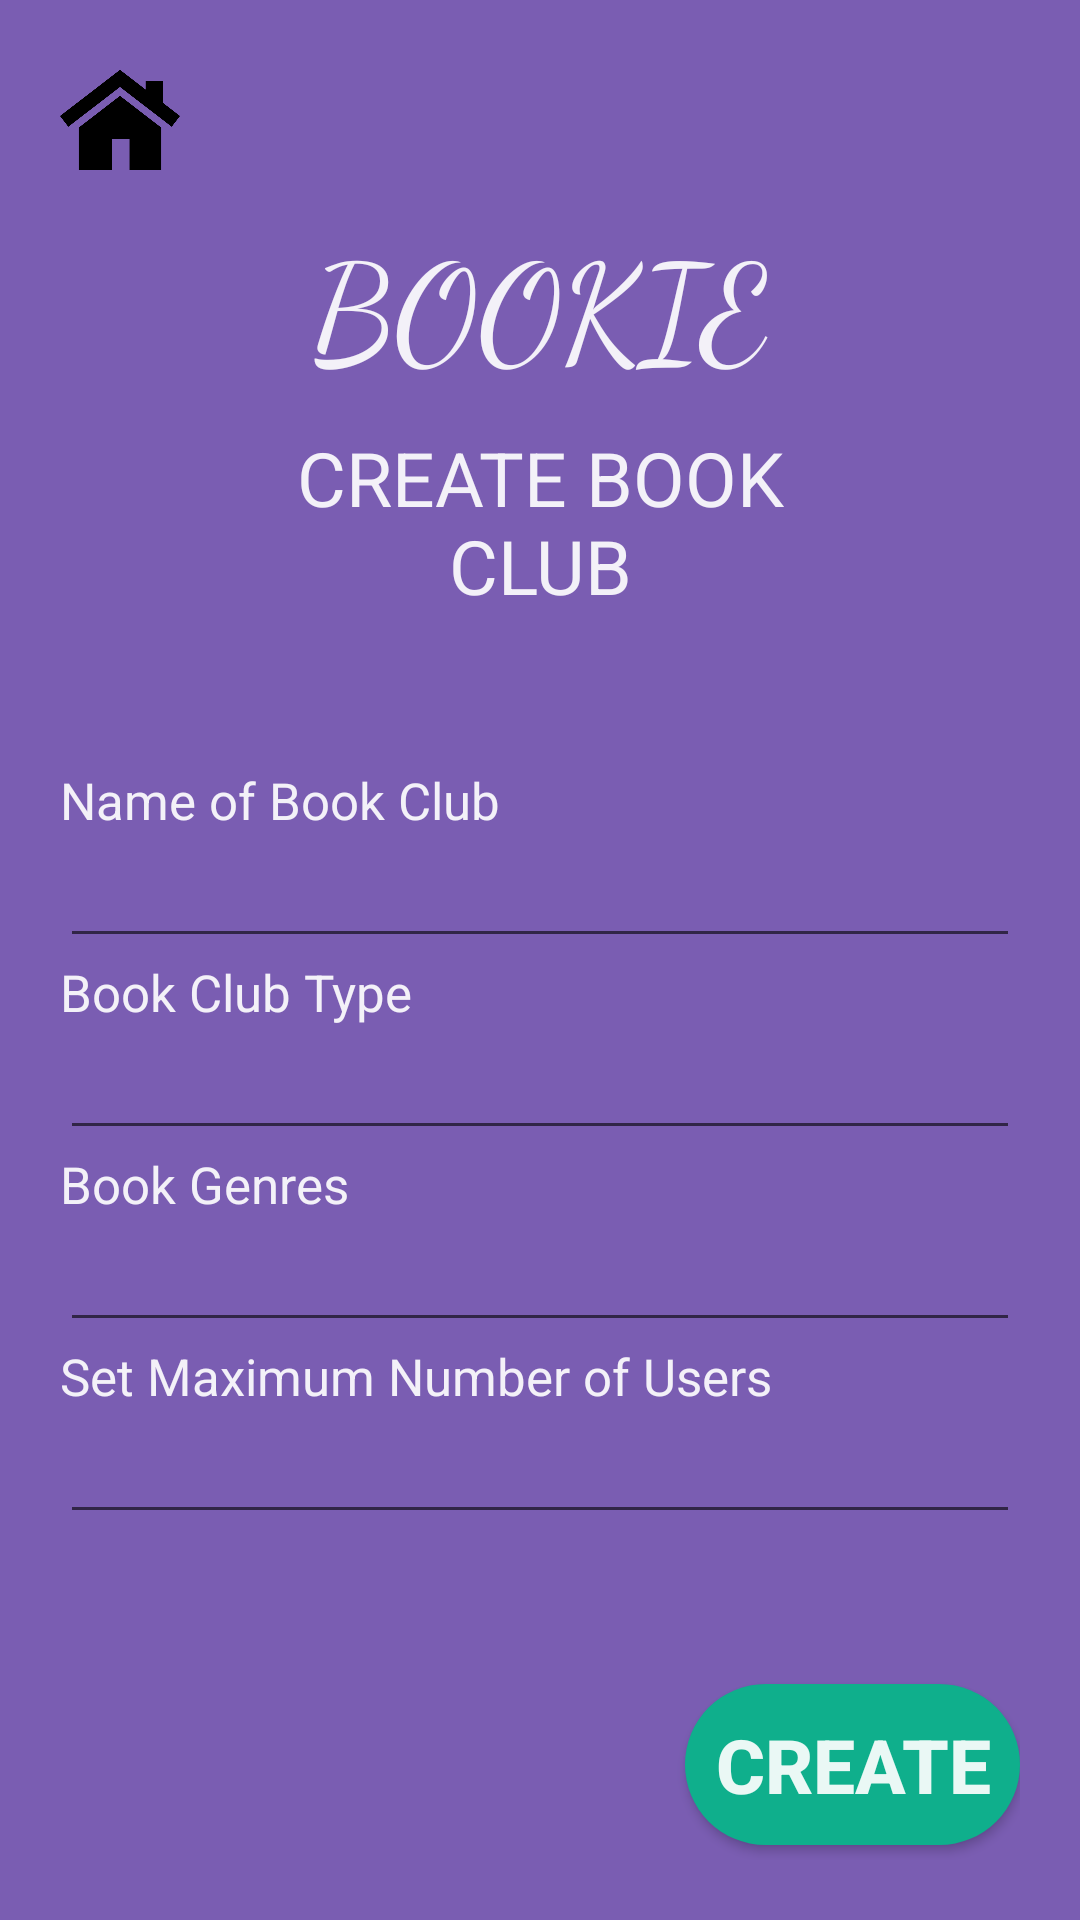

The Android layout XML behind this screen, and the referenced resources:
<!-- AndroidManifest.xml: activity theme SplashTheme -->
<!-- res/layout/activity_create_book_club.xml -->
<?xml version="1.0" encoding="utf-8"?>
<androidx.constraintlayout.widget.ConstraintLayout xmlns:android="http://schemas.android.com/apk/res/android"
    xmlns:app="http://schemas.android.com/apk/res-auto"
    xmlns:tools="http://schemas.android.com/tools"
    android:layout_width="match_parent"
    android:background="@color/colorPurple"
    android:layout_height="match_parent"
    tools:context=".CreateBookClubActivity">
    <LinearLayout
        android:layout_width="match_parent"
        android:orientation="vertical"
        android:padding="20dp"
        android:layout_height="match_parent">
<ImageView
    android:layout_width="40dp"
    android:src="@drawable/home"
    android:clickable="true"
    android:id="@+id/getHome"
    android:layout_height="40dp">

</ImageView>

        <TextView
            android:layout_width="match_parent"
            android:gravity="center"
            android:text="@string/app_name"
            android:textSize="45dp"
            android:textColor="@color/colorWhite"
            android:fontFamily="cursive"
            android:textAllCaps="true"
            android:layout_height="wrap_content"
            android:padding="10dp">

        </TextView>


        <TextView
            android:layout_width="194dp"
            android:layout_height="wrap_content"
            android:layout_gravity="center"
            android:text="@string/topic_create_book_club"
            android:textAlignment="center"
            android:textAllCaps="true"
            android:textColor="@color/colorWhite"
            android:textSize="25dp">

        </TextView>

        <View
            android:layout_width="match_parent"
            android:layout_height="50dp">

        </View>
        <TextView
            android:layout_width="wrap_content"
            android:text="@string/name_of_book_club"
            android:textSize="17dp"
            android:layout_height="wrap_content"
            android:textColor="@color/colorWhite">

        </TextView>
        <EditText
            android:layout_width="match_parent"
            android:inputType="text"
            android:layout_height="wrap_content">

        </EditText>
        <TextView
            android:layout_width="wrap_content"
            android:text="@string/book_club_type"
            android:textSize="17dp"
            android:layout_height="wrap_content"
            android:textColor="@color/colorWhite">

        </TextView>
        <EditText
            android:layout_width="match_parent"
            android:inputType="text"
            android:layout_height="wrap_content">

        </EditText>
        <TextView
            android:layout_width="wrap_content"
            android:text="@string/book_genres"
            android:textSize="17dp"
            android:layout_height="wrap_content"
            android:textColor="@color/colorWhite">

        </TextView>
        <EditText
            android:layout_width="match_parent"
            android:inputType="text"
            android:layout_height="wrap_content">

        </EditText>
        <TextView
            android:layout_width="wrap_content"
            android:text="@string/maximum_number_users"
            android:textSize="17dp"
            android:layout_height="wrap_content"
            android:textColor="@color/colorWhite">

        </TextView>
        <EditText
            android:inputType="number"
            android:layout_width="match_parent"
            android:layout_height="wrap_content">

        </EditText>
        <View
            android:layout_width="match_parent"
            android:layout_height="50dp">

        </View>

        <Button
            android:id="@+id/button_create"
            android:textColor="@color/colorWhite"
            android:textStyle="bold"
            android:textSize="25dp"
            android:gravity="right"
            android:layout_width="wrap_content"
            android:background="@drawable/round_buttongreen"
            android:layout_height="wrap_content"
            android:layout_gravity="right"
            android:padding="10dp"
            android:text="Create" />

    </LinearLayout>
</androidx.constraintlayout.widget.ConstraintLayout>
<!-- resources referenced by this layout -->
<resources>
  <color name="colorPurple">#E96F4FAC</color>
  <color name="colorWhite">#E9FFFFFF</color>
  <!-- drawable home: png bitmap (drawable, 5797 bytes) -->
  <!-- drawable round_buttongreen (drawable) -->
  <?xml version="1.0" encoding="utf-8"?>
  <shape xmlns:android="http://schemas.android.com/apk/res/android"
       android:shape="rectangle">
  <solid android:color="@color/colorTurqoiseGreen"/>
  <corners android:radius="100dp"/>
  </shape>
  <string name="app_name">Bookie</string>
  
      #bookie splash screen
  <string name="book_club_type">Book Club Type</string>
  <string name="book_genres">Book Genres</string>
  <string name="maximum_number_users">Set Maximum Number of Users</string>
  <string name="name_of_book_club">Name of Book Club</string>
  <string name="topic_create_book_club">Create Book Club</string>
  <style name="SplashTheme" parent="Theme.AppCompat.Light.NoActionBar">
          <item name="colorPrimary">@color/colorPrimary</item>
          <item name="colorPrimaryDark">@color/colorLightPurple</item>
          <item name="colorAccent">@color/colorAccent</item>
      </style>
  <color name="colorTurqoiseGreen">#0FAF8C</color>
  <color name="colorPrimary">#008577</color>
  <color name="colorLightPurple">#E8601ACF</color>
  <color name="colorAccent">#12A7EB</color>
</resources>
